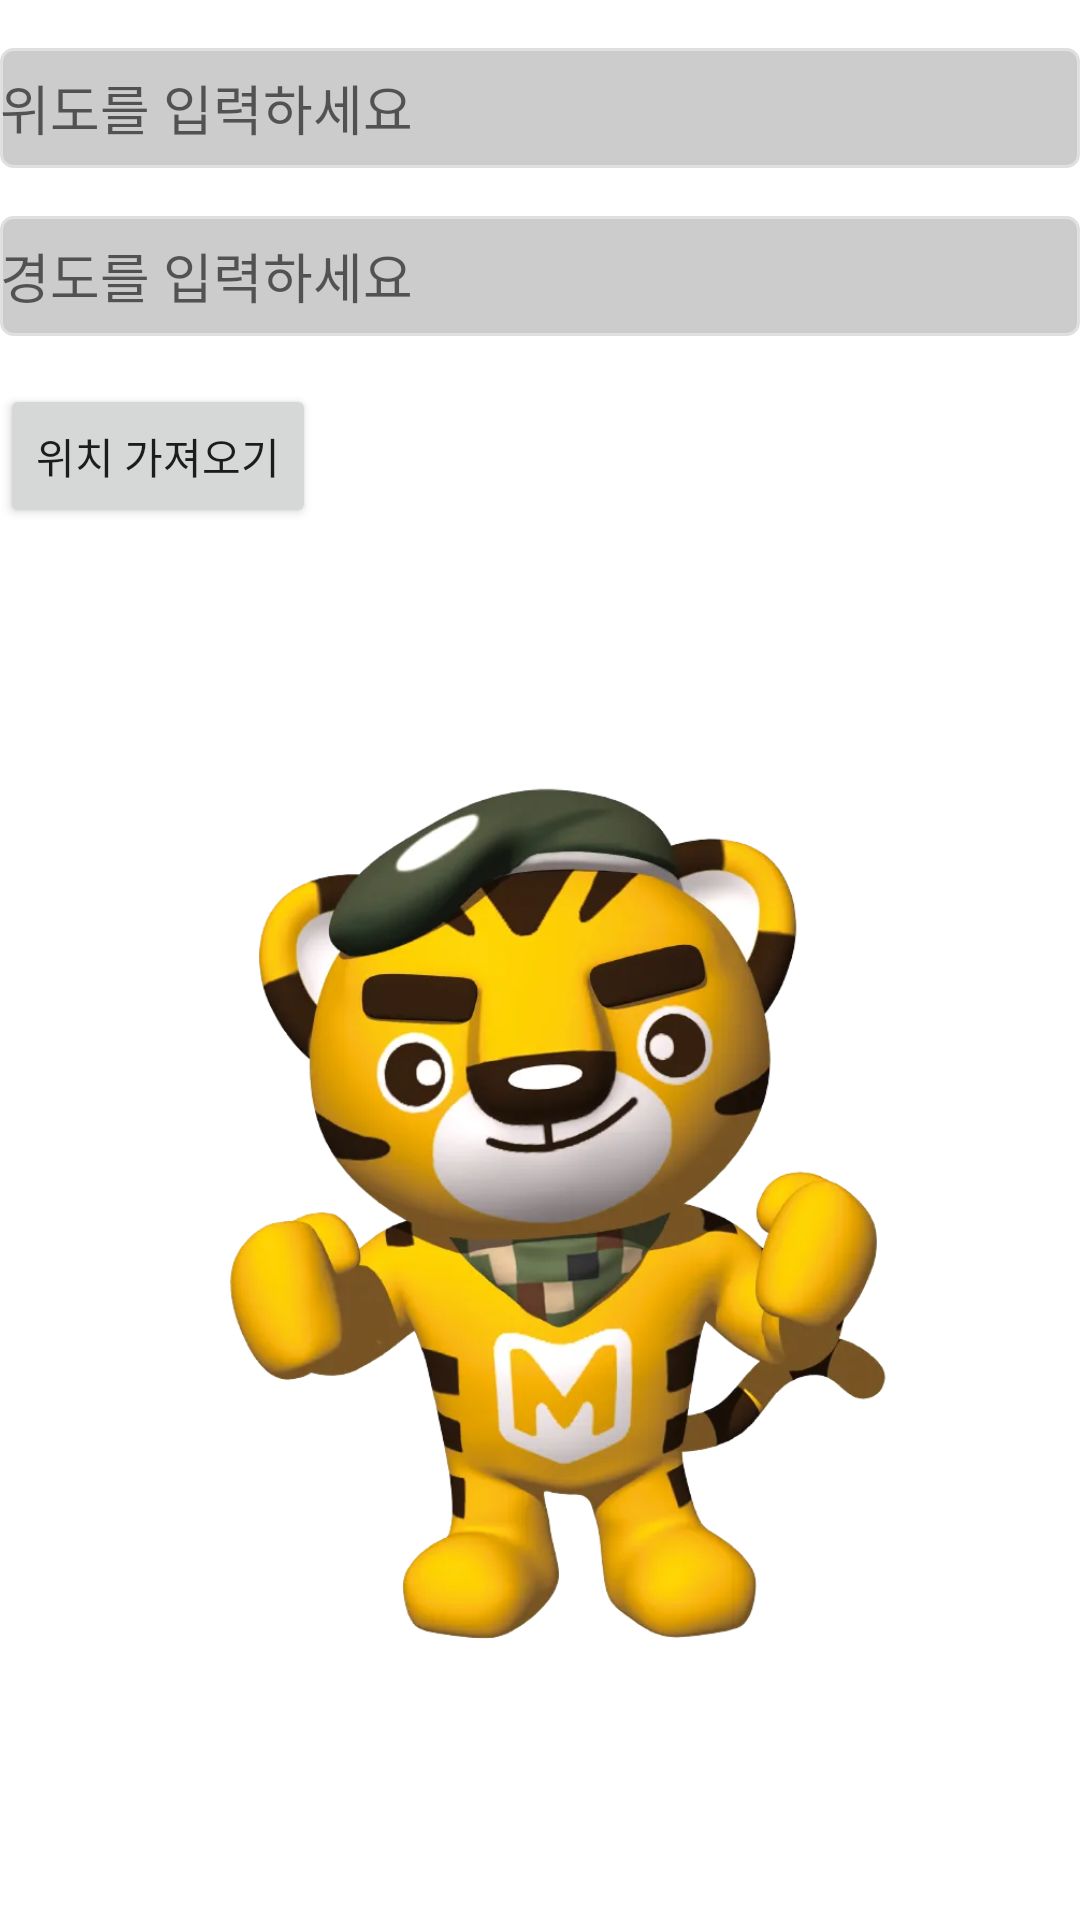

The Android layout XML behind this screen, and the referenced resources:
<!-- AndroidManifest.xml: application theme Theme.MyApplication -->
<!-- res/layout/fragment_home.xml -->
<?xml version="1.0" encoding="utf-8"?>
<androidx.constraintlayout.widget.ConstraintLayout xmlns:android="http://schemas.android.com/apk/res/android"
    xmlns:app="http://schemas.android.com/apk/res-auto"
    xmlns:tools="http://schemas.android.com/tools"
    android:layout_width="match_parent"
    android:layout_height="match_parent"
    tools:context=".ui.home.HomeFragment">

    <TextView
        android:id="@+id/text_home"
        android:layout_width="match_parent"
        android:layout_height="wrap_content"
        android:layout_marginStart="8dp"
        android:layout_marginTop="8dp"
        android:layout_marginEnd="8dp"
        android:textAlignment="center"
        android:textSize="20sp"
        app:layout_constraintBottom_toBottomOf="parent"
        app:layout_constraintEnd_toEndOf="parent"
        app:layout_constraintStart_toStartOf="parent"
        app:layout_constraintTop_toTopOf="parent" />

    <LinearLayout
        android:layout_width="match_parent"
        android:layout_height="match_parent"
        android:orientation="vertical"
        tools:layout_editor_absoluteX="8dp"
        tools:layout_editor_absoluteY="256dp">

        <EditText
            android:id="@+id/editTextLatitude"
            android:layout_width="match_parent"
            android:layout_height="40dp"
            android:layout_marginTop="16dp"
            android:layout_marginBottom="16dp"
            android:background="@drawable/edit_text_bg"
            android:hint="위도를 입력하세요"
            android:inputType="numberDecimal" />

        <EditText
            android:id="@+id/editTextLongitude"
            android:layout_width="match_parent"
            android:layout_height="40dp"
            android:layout_marginBottom="16dp"
            android:background="@drawable/edit_text_bg"
            android:hint="경도를 입력하세요"
            android:inputType="numberDecimal" />

        <Button
            android:id="@+id/button_get_location"
            android:layout_width="wrap_content"
            android:layout_height="wrap_content"
            android:layout_marginBottom="16dp"
            android:text="위치 가져오기" />

        <ImageView
            android:id="@+id/soldierView"
            android:layout_width="288dp"
            android:layout_height="299dp"
            android:layout_marginLeft="50dp"
            android:layout_marginTop="70dp"
            android:layout_marginRight="50dp"
            android:layout_marginBottom="50dp"
            android:src="@drawable/soldier" />


        

    </LinearLayout>

















    </androidx.constraintlayout.widget.ConstraintLayout>
<!-- resources referenced by this layout -->
<resources>
  <!-- drawable edit_text_bg (drawable) -->
  <?xml version="1.0" encoding="utf-8"?>
  <shape xmlns:android="http://schemas.android.com/apk/res/android"
      xmlns:tools="http://schemas.android.com/tools"
      android:shape="rectangle"
      tools:ignore="ExtraText">
      <solid android:color="#CCCCCC" /> 
      <corners android:radius="4dp" /> 
      <stroke
          android:width="1dp"
          android:color="#E0E0E0" /> 
  </shape>
  <!-- drawable soldier: png bitmap (drawable, 485976 bytes) -->
  <style name="Theme.MyApplication" parent="Theme.MaterialComponents.DayNight.DarkActionBar">
          
          <item name="colorPrimary">@color/military_green</item> 
          <item name="colorPrimaryVariant">@color/military_green</item> 
          <item name="colorOnPrimary">@color/white</item>
          
          <item name="colorSecondary">@color/teal_200</item>
          <item name="colorSecondaryVariant">@color/teal_700</item>
          <item name="colorOnSecondary">@color/black</item>
          
          <item name="android:statusBarColor">?attr/colorPrimaryVariant</item>
      </style>
  <color name="military_green">#4B5320</color>
  <color name="white">#FFFFFFFF</color>
  <color name="teal_200">#FF03DAC5</color>
  <color name="teal_700">#FF018786</color>
  <color name="black">#FF000000</color>
</resources>
